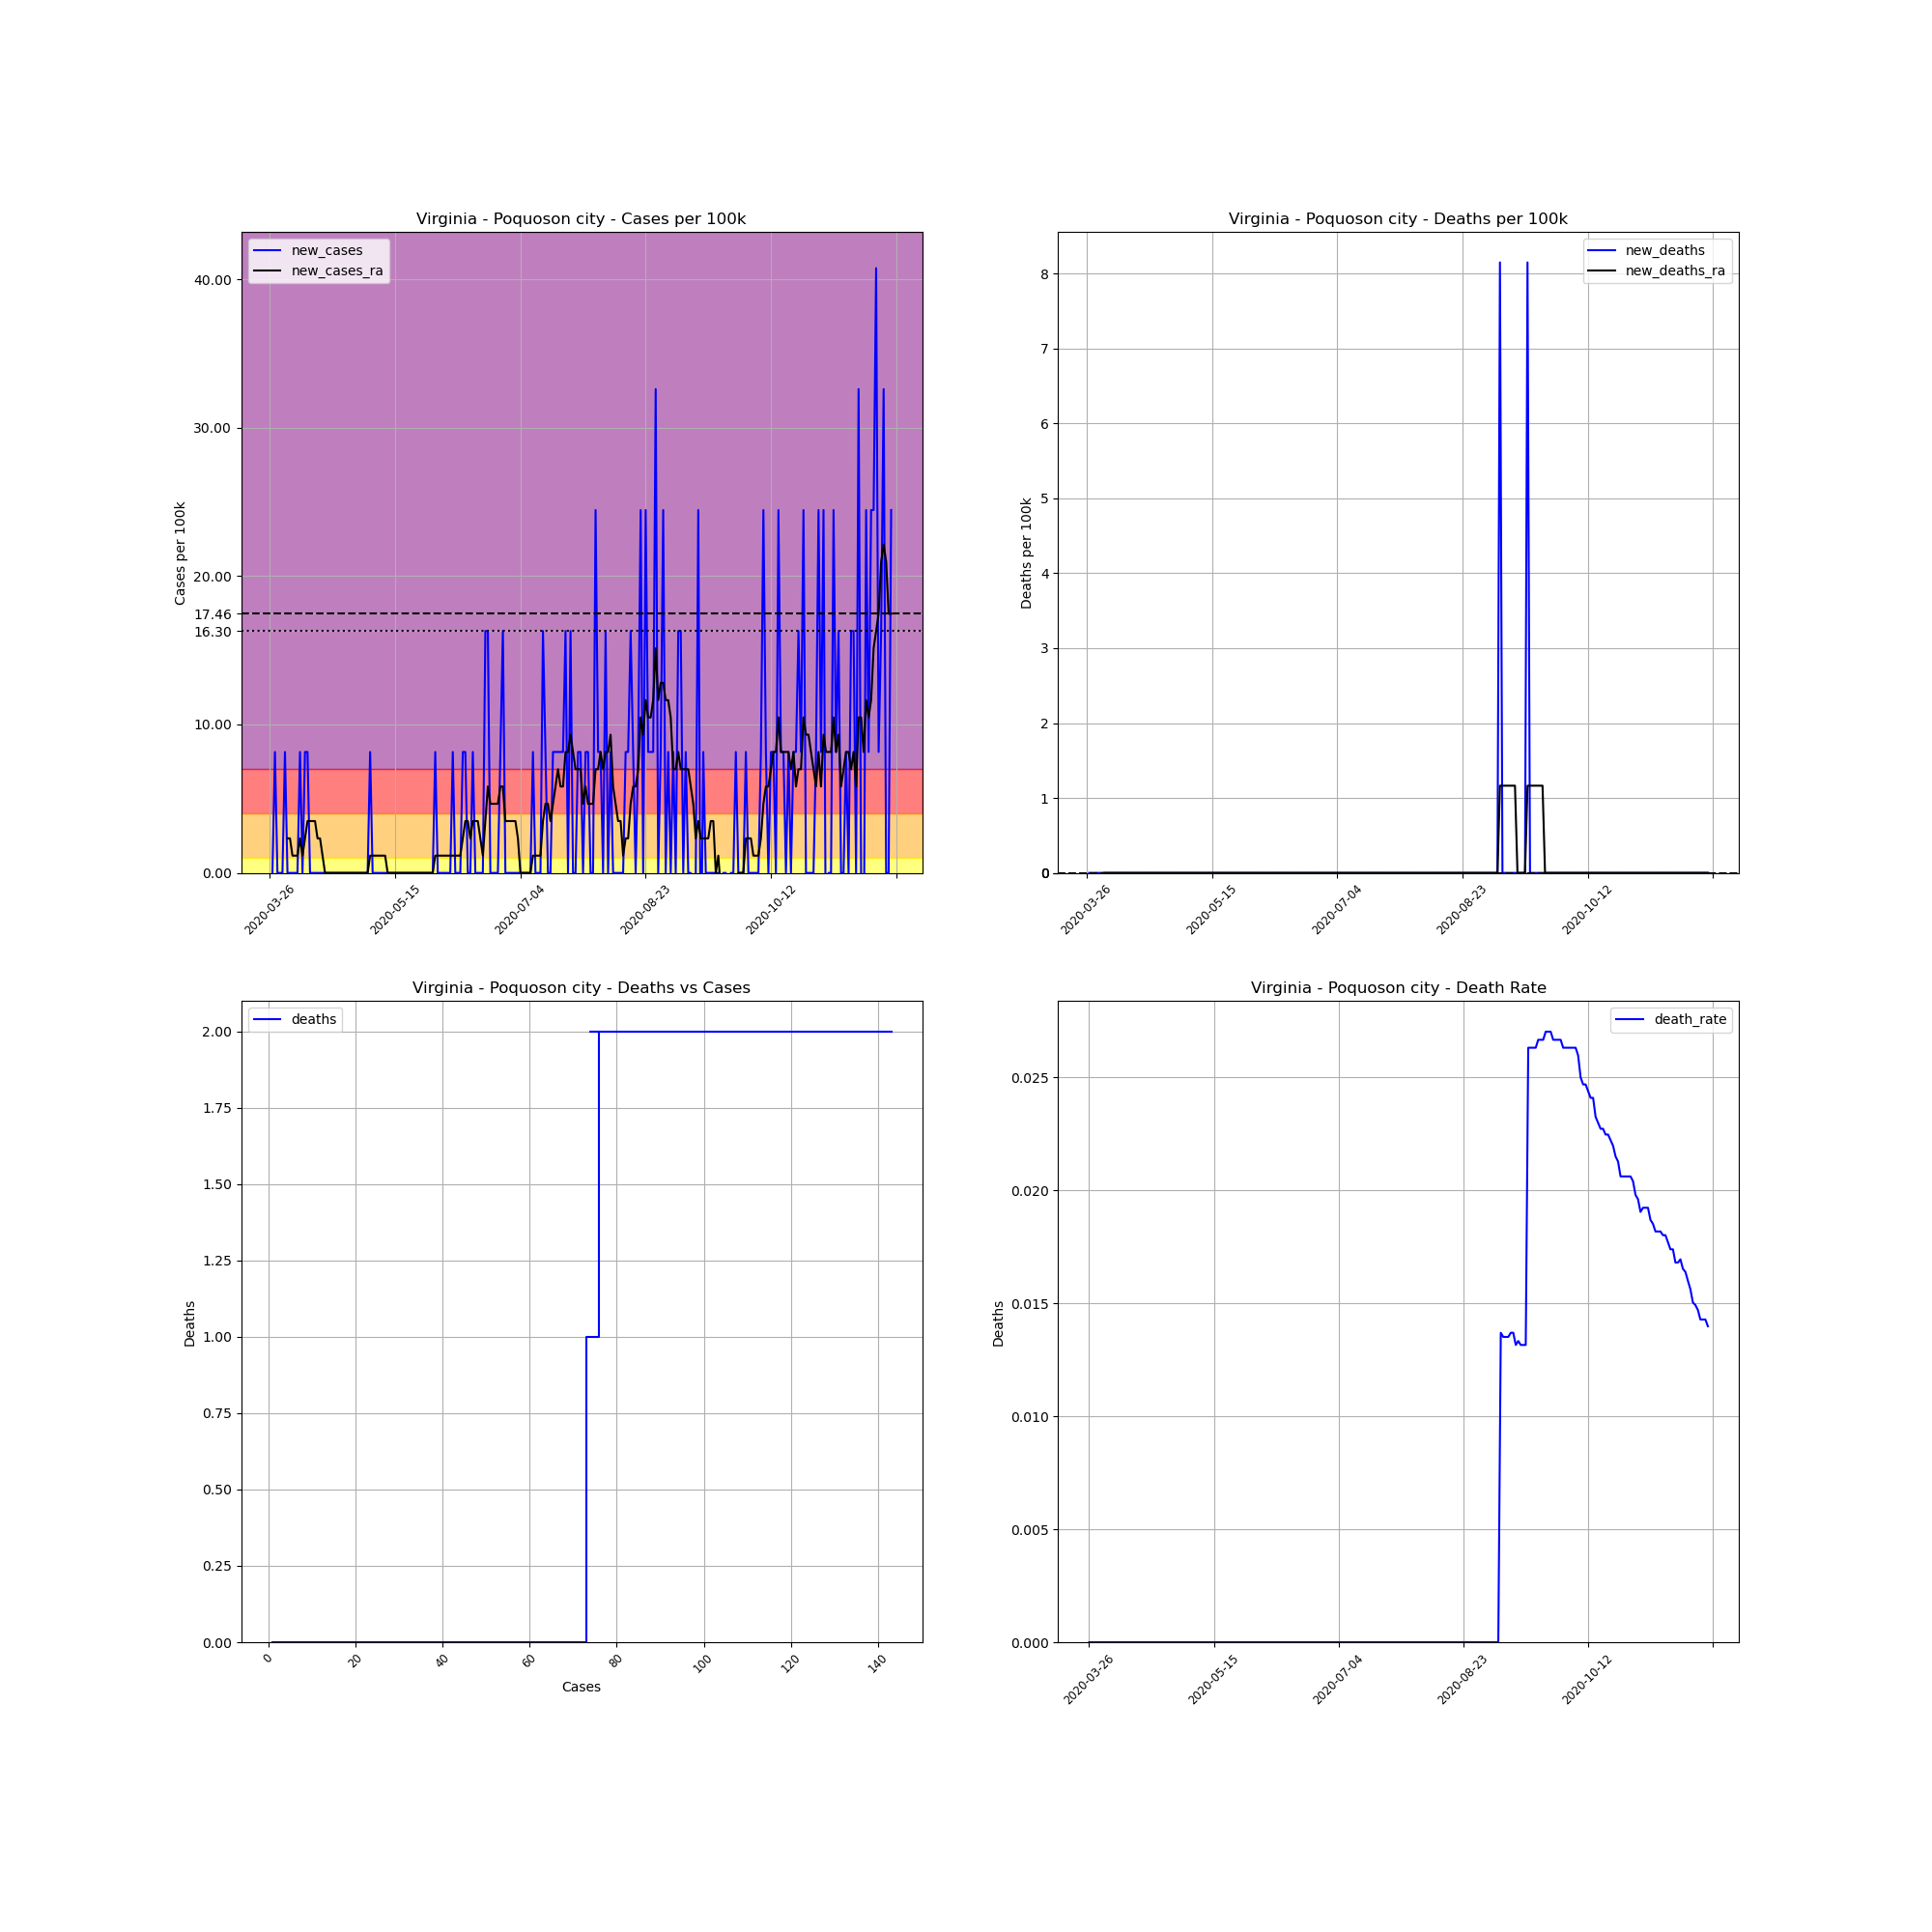

The file beside this chart, header and first rows:
, date, county, state, fips, cases, deaths, COUNTY, STNAME, CTYNAME, POPESTIMATE2019, cases_per_100k, deaths_per_100k, death_rate, new_cases, new_deaths, new_cases_ra, new_deaths_ra
415279, 2020-03-26, Poquoson city, Virginia, 51735, 1, 0.0, 735, Virginia, Poquoson city, 12271, 8.149, 0.0, 0.0, , , , 
415280, 2020-03-27, Poquoson city, Virginia, 51735, 1, 0.0, 735, Virginia, Poquoson city, 12271, 8.149, 0.0, 0.0, 0.0, 0.0, , 
415281, 2020-03-28, Poquoson city, Virginia, 51735, 2, 0.0, 735, Virginia, Poquoson city, 12271, 16.3, 0.0, 0.0, 8.149, 0.0, , 
415282, 2020-03-29, Poquoson city, Virginia, 51735, 2, 0.0, 735, Virginia, Poquoson city, 12271, 16.3, 0.0, 0.0, 0.0, 0.0, , 
415283, 2020-03-30, Poquoson city, Virginia, 51735, 2, 0.0, 735, Virginia, Poquoson city, 12271, 16.3, 0.0, 0.0, 0.0, 0.0, , 
415284, 2020-03-31, Poquoson city, Virginia, 51735, 2, 0.0, 735, Virginia, Poquoson city, 12271, 16.3, 0.0, 0.0, 0.0, 0.0, , 
415285, 2020-04-01, Poquoson city, Virginia, 51735, 3, 0.0, 735, Virginia, Poquoson city, 12271, 24.45, 0.0, 0.0, 8.149, 0.0, , 
415286, 2020-04-02, Poquoson city, Virginia, 51735, 3, 0.0, 735, Virginia, Poquoson city, 12271, 24.45, 0.0, 0.0, 0.0, 0.0, 2.328, 0.0
415287, 2020-04-03, Poquoson city, Virginia, 51735, 3, 0.0, 735, Virginia, Poquoson city, 12271, 24.45, 0.0, 0.0, 0.0, 0.0, 2.328, 0.0
415288, 2020-04-04, Poquoson city, Virginia, 51735, 3, 0.0, 735, Virginia, Poquoson city, 12271, 24.45, 0.0, 0.0, 0.0, 0.0, 1.164, 0.0
415289, 2020-04-05, Poquoson city, Virginia, 51735, 3, 0.0, 735, Virginia, Poquoson city, 12271, 24.45, 0.0, 0.0, 0.0, 0.0, 1.164, 0.0
415290, 2020-04-06, Poquoson city, Virginia, 51735, 3, 0.0, 735, Virginia, Poquoson city, 12271, 24.45, 0.0, 0.0, 0.0, 0.0, 1.164, 0.0
415291, 2020-04-07, Poquoson city, Virginia, 51735, 4, 0.0, 735, Virginia, Poquoson city, 12271, 32.6, 0.0, 0.0, 8.149, 0.0, 2.328, 0.0
415292, 2020-04-08, Poquoson city, Virginia, 51735, 4, 0.0, 735, Virginia, Poquoson city, 12271, 32.6, 0.0, 0.0, 0.0, 0.0, 1.164, 0.0
415293, 2020-04-09, Poquoson city, Virginia, 51735, 5, 0.0, 735, Virginia, Poquoson city, 12271, 40.75, 0.0, 0.0, 8.149, 0.0, 2.328, 0.0
415294, 2020-04-10, Poquoson city, Virginia, 51735, 6, 0.0, 735, Virginia, Poquoson city, 12271, 48.9, 0.0, 0.0, 8.149, 0.0, 3.493, 0.0
415295, 2020-04-11, Poquoson city, Virginia, 51735, 6, 0.0, 735, Virginia, Poquoson city, 12271, 48.9, 0.0, 0.0, 0.0, 0.0, 3.493, 0.0
415296, 2020-04-12, Poquoson city, Virginia, 51735, 6, 0.0, 735, Virginia, Poquoson city, 12271, 48.9, 0.0, 0.0, 0.0, 0.0, 3.493, 0.0
415297, 2020-04-13, Poquoson city, Virginia, 51735, 6, 0.0, 735, Virginia, Poquoson city, 12271, 48.9, 0.0, 0.0, 0.0, 0.0, 3.493, 0.0
415298, 2020-04-14, Poquoson city, Virginia, 51735, 6, 0.0, 735, Virginia, Poquoson city, 12271, 48.9, 0.0, 0.0, 0.0, 0.0, 2.328, 0.0
415299, 2020-04-15, Poquoson city, Virginia, 51735, 6, 0.0, 735, Virginia, Poquoson city, 12271, 48.9, 0.0, 0.0, 0.0, 0.0, 2.328, 0.0
415300, 2020-04-16, Poquoson city, Virginia, 51735, 6, 0.0, 735, Virginia, Poquoson city, 12271, 48.9, 0.0, 0.0, 0.0, 0.0, 1.164, 0.0
415301, 2020-04-17, Poquoson city, Virginia, 51735, 6, 0.0, 735, Virginia, Poquoson city, 12271, 48.9, 0.0, 0.0, 0.0, 0.0, 0.0, 0.0
415302, 2020-04-18, Poquoson city, Virginia, 51735, 6, 0.0, 735, Virginia, Poquoson city, 12271, 48.9, 0.0, 0.0, 0.0, 0.0, 0.0, 0.0
415303, 2020-04-19, Poquoson city, Virginia, 51735, 6, 0.0, 735, Virginia, Poquoson city, 12271, 48.9, 0.0, 0.0, 0.0, 0.0, 0.0, 0.0
415304, 2020-04-20, Poquoson city, Virginia, 51735, 6, 0.0, 735, Virginia, Poquoson city, 12271, 48.9, 0.0, 0.0, 0.0, 0.0, 0.0, 0.0
415305, 2020-04-21, Poquoson city, Virginia, 51735, 6, 0.0, 735, Virginia, Poquoson city, 12271, 48.9, 0.0, 0.0, 0.0, 0.0, 0.0, 0.0
415306, 2020-04-22, Poquoson city, Virginia, 51735, 6, 0.0, 735, Virginia, Poquoson city, 12271, 48.9, 0.0, 0.0, 0.0, 0.0, 0.0, 0.0
415307, 2020-04-23, Poquoson city, Virginia, 51735, 6, 0.0, 735, Virginia, Poquoson city, 12271, 48.9, 0.0, 0.0, 0.0, 0.0, 0.0, 0.0
415308, 2020-04-24, Poquoson city, Virginia, 51735, 6, 0.0, 735, Virginia, Poquoson city, 12271, 48.9, 0.0, 0.0, 0.0, 0.0, 0.0, 0.0
415309, 2020-04-25, Poquoson city, Virginia, 51735, 6, 0.0, 735, Virginia, Poquoson city, 12271, 48.9, 0.0, 0.0, 0.0, 0.0, 0.0, 0.0
415310, 2020-04-26, Poquoson city, Virginia, 51735, 6, 0.0, 735, Virginia, Poquoson city, 12271, 48.9, 0.0, 0.0, 0.0, 0.0, 0.0, 0.0
415311, 2020-04-27, Poquoson city, Virginia, 51735, 6, 0.0, 735, Virginia, Poquoson city, 12271, 48.9, 0.0, 0.0, 0.0, 0.0, 0.0, 0.0
415312, 2020-04-28, Poquoson city, Virginia, 51735, 6, 0.0, 735, Virginia, Poquoson city, 12271, 48.9, 0.0, 0.0, 0.0, 0.0, 0.0, 0.0
415313, 2020-04-29, Poquoson city, Virginia, 51735, 6, 0.0, 735, Virginia, Poquoson city, 12271, 48.9, 0.0, 0.0, 0.0, 0.0, 0.0, 0.0
415314, 2020-04-30, Poquoson city, Virginia, 51735, 6, 0.0, 735, Virginia, Poquoson city, 12271, 48.9, 0.0, 0.0, 0.0, 0.0, 0.0, 0.0
415315, 2020-05-01, Poquoson city, Virginia, 51735, 6, 0.0, 735, Virginia, Poquoson city, 12271, 48.9, 0.0, 0.0, 0.0, 0.0, 0.0, 0.0
415316, 2020-05-02, Poquoson city, Virginia, 51735, 6, 0.0, 735, Virginia, Poquoson city, 12271, 48.9, 0.0, 0.0, 0.0, 0.0, 0.0, 0.0
415317, 2020-05-03, Poquoson city, Virginia, 51735, 6, 0.0, 735, Virginia, Poquoson city, 12271, 48.9, 0.0, 0.0, 0.0, 0.0, 0.0, 0.0
415318, 2020-05-04, Poquoson city, Virginia, 51735, 6, 0.0, 735, Virginia, Poquoson city, 12271, 48.9, 0.0, 0.0, 0.0, 0.0, 0.0, 0.0
415319, 2020-05-05, Poquoson city, Virginia, 51735, 7, 0.0, 735, Virginia, Poquoson city, 12271, 57.05, 0.0, 0.0, 8.149, 0.0, 1.164, 0.0
415320, 2020-05-06, Poquoson city, Virginia, 51735, 7, 0.0, 735, Virginia, Poquoson city, 12271, 57.05, 0.0, 0.0, 0.0, 0.0, 1.164, 0.0
415321, 2020-05-07, Poquoson city, Virginia, 51735, 7, 0.0, 735, Virginia, Poquoson city, 12271, 57.05, 0.0, 0.0, 0.0, 0.0, 1.164, 0.0
415322, 2020-05-08, Poquoson city, Virginia, 51735, 7, 0.0, 735, Virginia, Poquoson city, 12271, 57.05, 0.0, 0.0, 0.0, 0.0, 1.164, 0.0
415323, 2020-05-09, Poquoson city, Virginia, 51735, 7, 0.0, 735, Virginia, Poquoson city, 12271, 57.05, 0.0, 0.0, 0.0, 0.0, 1.164, 0.0
415324, 2020-05-10, Poquoson city, Virginia, 51735, 7, 0.0, 735, Virginia, Poquoson city, 12271, 57.05, 0.0, 0.0, 0.0, 0.0, 1.164, 0.0
415325, 2020-05-11, Poquoson city, Virginia, 51735, 7, 0.0, 735, Virginia, Poquoson city, 12271, 57.05, 0.0, 0.0, 0.0, 0.0, 1.164, 0.0
415326, 2020-05-12, Poquoson city, Virginia, 51735, 7, 0.0, 735, Virginia, Poquoson city, 12271, 57.05, 0.0, 0.0, 0.0, 0.0, 0.0, 0.0
415327, 2020-05-13, Poquoson city, Virginia, 51735, 7, 0.0, 735, Virginia, Poquoson city, 12271, 57.05, 0.0, 0.0, 0.0, 0.0, 0.0, 0.0
415328, 2020-05-14, Poquoson city, Virginia, 51735, 7, 0.0, 735, Virginia, Poquoson city, 12271, 57.05, 0.0, 0.0, 0.0, 0.0, 0.0, 0.0
415329, 2020-05-15, Poquoson city, Virginia, 51735, 7, 0.0, 735, Virginia, Poquoson city, 12271, 57.05, 0.0, 0.0, 0.0, 0.0, 0.0, 0.0
415330, 2020-05-16, Poquoson city, Virginia, 51735, 7, 0.0, 735, Virginia, Poquoson city, 12271, 57.05, 0.0, 0.0, 0.0, 0.0, 0.0, 0.0
415331, 2020-05-17, Poquoson city, Virginia, 51735, 7, 0.0, 735, Virginia, Poquoson city, 12271, 57.05, 0.0, 0.0, 0.0, 0.0, 0.0, 0.0
415332, 2020-05-18, Poquoson city, Virginia, 51735, 7, 0.0, 735, Virginia, Poquoson city, 12271, 57.05, 0.0, 0.0, 0.0, 0.0, 0.0, 0.0
415333, 2020-05-19, Poquoson city, Virginia, 51735, 7, 0.0, 735, Virginia, Poquoson city, 12271, 57.05, 0.0, 0.0, 0.0, 0.0, 0.0, 0.0
415334, 2020-05-20, Poquoson city, Virginia, 51735, 7, 0.0, 735, Virginia, Poquoson city, 12271, 57.05, 0.0, 0.0, 0.0, 0.0, 0.0, 0.0
415335, 2020-05-21, Poquoson city, Virginia, 51735, 7, 0.0, 735, Virginia, Poquoson city, 12271, 57.05, 0.0, 0.0, 0.0, 0.0, 0.0, 0.0
415336, 2020-05-22, Poquoson city, Virginia, 51735, 7, 0.0, 735, Virginia, Poquoson city, 12271, 57.05, 0.0, 0.0, 0.0, 0.0, 0.0, 0.0
415337, 2020-05-23, Poquoson city, Virginia, 51735, 7, 0.0, 735, Virginia, Poquoson city, 12271, 57.05, 0.0, 0.0, 0.0, 0.0, 0.0, 0.0
415338, 2020-05-24, Poquoson city, Virginia, 51735, 7, 0.0, 735, Virginia, Poquoson city, 12271, 57.05, 0.0, 0.0, 0.0, 0.0, 0.0, 0.0
... 189 more rows
